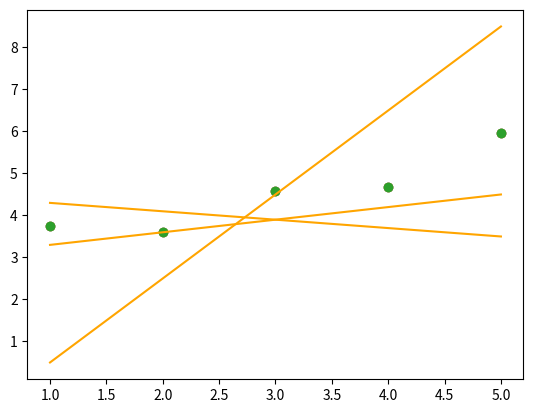

Write Python code to recreate this figure.
from matplotlib import pyplot as plt 
import numpy as np

def plot(x, y, theta):
    """Plot the data and prediction line from three non-empty numpy.array.
    Args:
        x: has to be an numpy.array, a vector of dimension m * 1.
        y: has to be an numpy.array, a vector of dimension m * 1.
        theta: has to be an numpy.array, a vector of dimension 2 * 1.
    Returns:
        Nothing.
    Raises:
        This function should not raise any Exceptions.
    """

    if not (isinstance(x, np.ndarray)) or not (isinstance(theta, np.ndarray) or not (isinstance(y, np.ndarray))):
        return None
    if (len(x.shape) > 2 or len(y.shape) > 2 or len(theta.shape) > 2):
        return None
    if (x.dtype != "float64" and x.dtype != "int64"):
        return None 
    if (y.dtype != "float64" and y.dtype != "int64"):
        return None 
    if (theta.dtype != "float64" and theta.dtype != "int64"):
        return None 
    if (x.size == 0 or theta.size == 0 or y.size == 0):
        return None
    if (len(theta.shape) == 1):
        theta = np.atleast_2d(theta).T
    if (len(x.shape) == 1):
        x = np.atleast_2d(x).T
    if (len(y.shape) == 1):
        y = np.atleast_2d(y).T
    if (x.shape[1] != 1 or theta.shape[0] != 2 or theta.shape[1] != 1 or y.shape[1] != 1):
        return None
    if (x.shape[0] == 0 != y.shape[0]):
        return None
    plt.scatter(x, y)

    xplot = np.linspace(np.amin(x), np.amax(x), 100)

    yplot = xplot * theta[1][0] + theta[0][0]
    plt.plot(xplot, yplot, color='orange')
    plt.show()


if __name__ == "__main__":
    x = np.arange(1, 6)
    y = np.array([3.74013816, 3.61473236, 4.57655287, 4.66793434, 5.95585554])

    theta1 = np.array([[4.5], [-0.2]])
    plot(x, y, theta1)

    theta2 = np.array([[-1.5], [2]])
    plot(x, y, theta2)

    theta3 = np.array([[3], [0.3]])
    plot(x, y, theta3)
    
